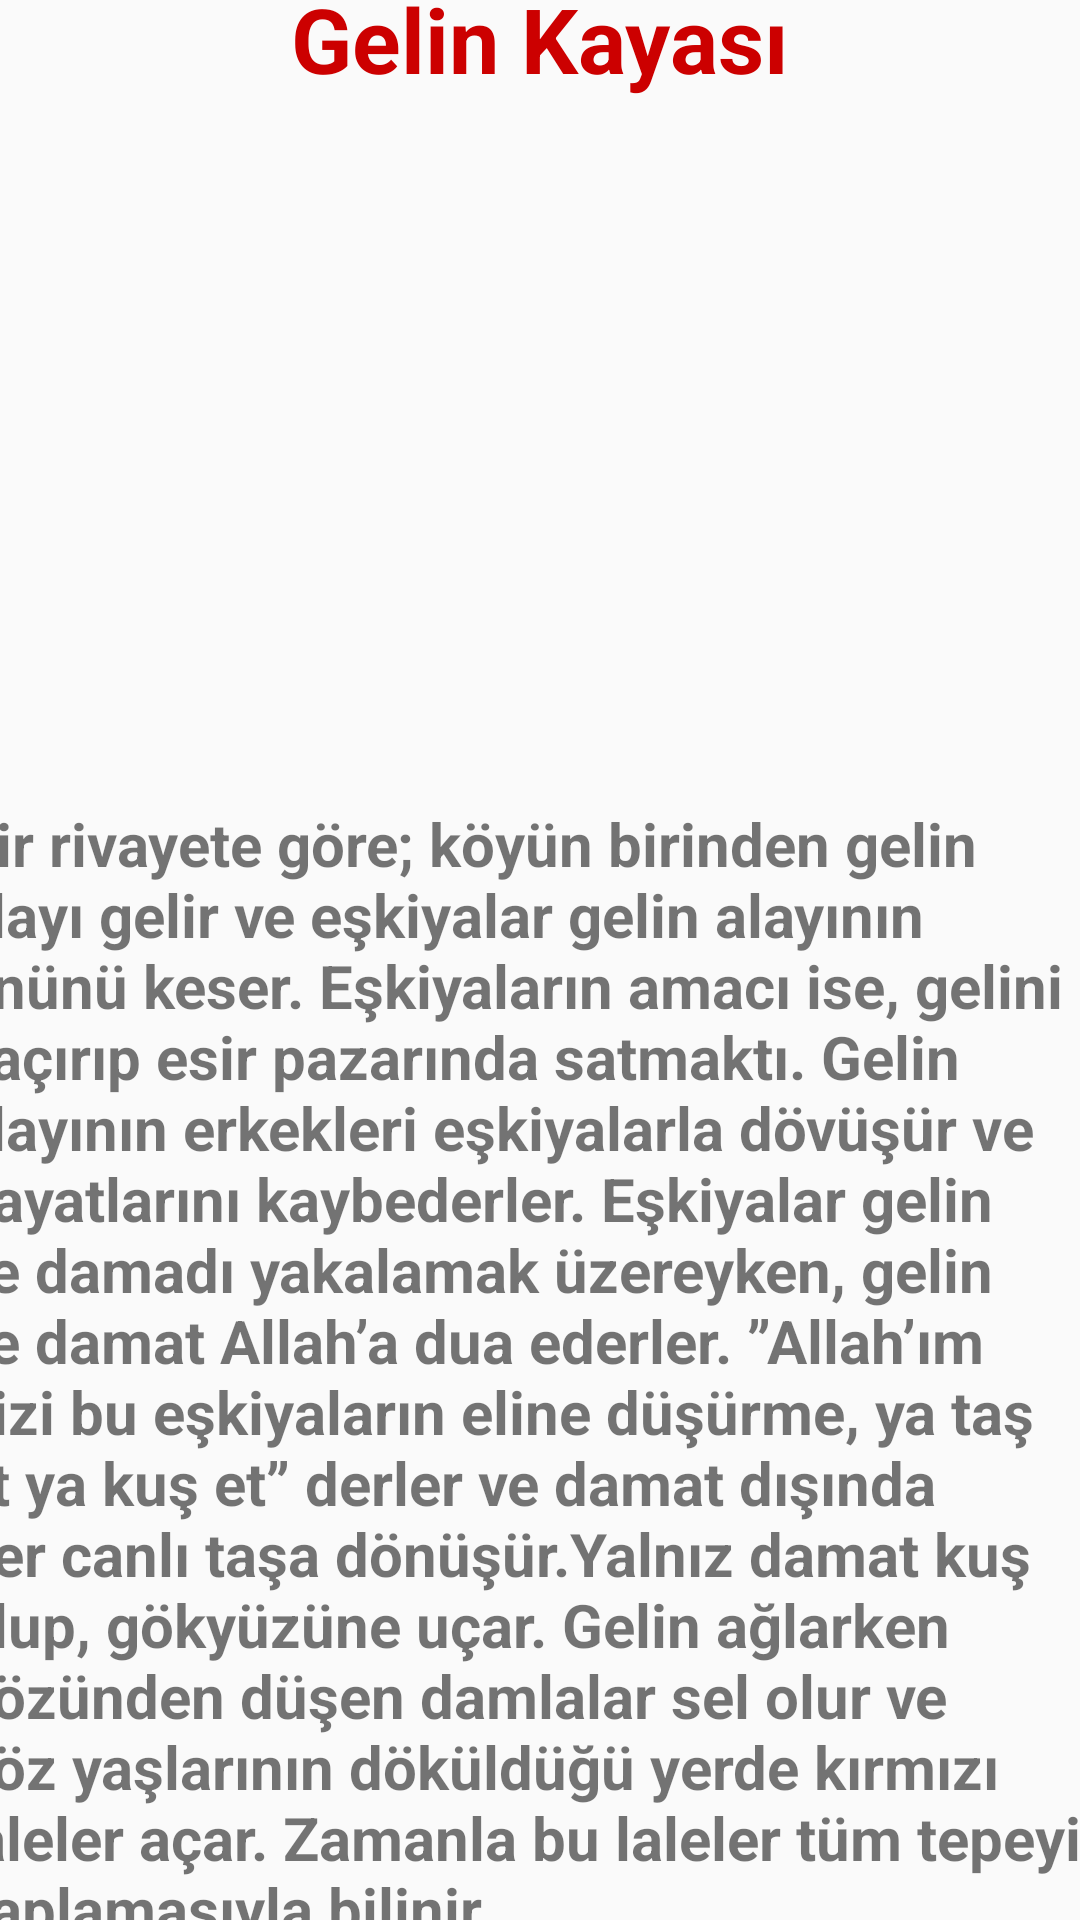

Layout XML and referenced resources for this Android screen:
<!-- AndroidManifest.xml: application theme Theme.Mobil_araSinav_odevi -->
<!-- res/layout/activity_gelin_kayasi.xml -->
<?xml version="1.0" encoding="utf-8"?>
<androidx.constraintlayout.widget.ConstraintLayout xmlns:android="http://schemas.android.com/apk/res/android"
    xmlns:app="http://schemas.android.com/apk/res-auto"
    xmlns:tools="http://schemas.android.com/tools"
    android:layout_width="match_parent"
    android:layout_height="match_parent"
    tools:context=".GelinKayasi">

    <TextView
        android:id="@+id/textView"
        android:layout_width="wrap_content"
        android:layout_height="wrap_content"
        android:layout_marginTop="20dp"
        android:layout_marginBottom="3dp"
        android:layout_weight="50"
        android:text="Gelin Kayası"
        android:textColor="@android:color/holo_red_dark"
        android:textSize="30dp"
        android:textStyle="bold"
        app:layout_constraintBottom_toTopOf="@+id/imageView4"
        app:layout_constraintEnd_toEndOf="parent"
        app:layout_constraintStart_toStartOf="parent"
        app:layout_constraintTop_toTopOf="parent" />

    <ImageView
        android:id="@+id/imageView4"
        android:layout_width="422dp"
        android:layout_height="227dp"
        android:layout_marginTop="5dp"
        android:layout_marginBottom="400dp"
        app:layout_constraintBottom_toBottomOf="parent"
        app:layout_constraintEnd_toEndOf="parent"
        app:layout_constraintHorizontal_bias="0.545"
        app:layout_constraintStart_toStartOf="parent"
        app:layout_constraintTop_toBottomOf="@+id/textView"
        app:srcCompat="@drawable/gelin_kayasi" />

    <TextView
        android:id="@+id/textView3"
        android:layout_width="389dp"
        android:layout_height="396dp"
        android:layout_marginStart="16dp"
        android:layout_marginEnd="16dp"
        android:text="Bir rivayete göre; köyün birinden gelin alayı gelir ve eşkiyalar gelin alayının önünü keser. Eşkiyaların amacı ise, gelini kaçırıp esir pazarında satmaktı. Gelin alayının erkekleri eşkiyalarla dövüşür ve hayatlarını kaybederler. Eşkiyalar gelin ve damadı yakalamak üzereyken, gelin ve damat Allah’a dua ederler. ”Allah’ım bizi bu eşkiyaların eline düşürme, ya taş et ya kuş et” derler ve damat dışında her canlı taşa dönüşür.Yalnız damat kuş olup, gökyüzüne uçar. Gelin ağlarken gözünden düşen damlalar sel olur ve göz yaşlarının döküldüğü yerde kırmızı laleler açar. Zamanla bu laleler tüm tepeyi kaplamasıyla bilinir."
        android:textSize="20dp"
        android:textStyle="bold"
        app:layout_constraintBottom_toBottomOf="parent"
        app:layout_constraintEnd_toEndOf="parent"
        app:layout_constraintStart_toStartOf="parent"
        app:layout_constraintTop_toBottomOf="@+id/imageView4"
        app:layout_constraintVertical_bias="0.0" />
</androidx.constraintlayout.widget.ConstraintLayout>
<!-- resources referenced by this layout -->
<resources>
  <style name="Theme.Mobil_araSinav_odevi" parent="Base.Theme.Mobil_araSinav_odevi" />
  <style name="Base.Theme.Mobil_araSinav_odevi" parent="Theme.AppCompat.Light.DarkActionBar">
          
          
      </style>
</resources>
